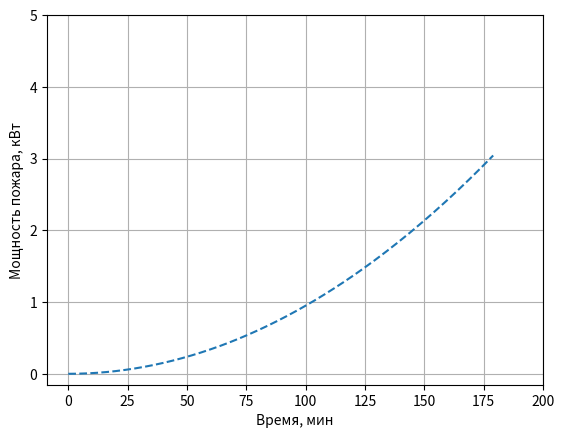

This figure's Python source:
import matplotlib.pyplot as plt
import json

# HRRPUA (Heat Release Rate per Unit Area).

# delta_hc = 48000  # теплота сгорания кДж/кг
# area = 10  # площадь горения м2

# HRRPUA = delta_hc * mi  # Максимальная удельная скорость тепловыделения, которую необходимо задать в поверхности типа «горелка»
# Q1(t) = 1  # зависимость номинальной (соответствующей полному сгоранию) мощности тепловыделения от времени.
# Q_i = Q1(t)/area  # Удельная мощность тепловыделения, задается в исходных данных параметром HRRPUA.
# m_i(t) = Qi/delta_hc  # скорость выгорания
file_name_dict = r'D:\YandexDisk\Python_МетодМатериалы\db_fire_type.json'


class FireTools:
    def __init__(self):
        self.name_flammable_load: str
        self.min_t: int = 0
        self.max_t: int = 180
        self.temperature_air: float = 293.0  # К
        self.__density_air = 1.204  # кг/м3
        self.__specific_heat_of_gas = 1.005  # кДж/кг*К
        self.__acceleration_of_gravity = 9.81  # м/с2

    def get_hrr_result(self):
        q_f = 650  # МДж/м2 Функциональная пожарная нагрузка
        q_n = 15.8  # МДж/кг Низшая теплота сгорания пожарной нагрузки
        psi_spec = 0.015  # кг/(м2*с) Удельная массовая скорость выгорания

        with open(file_name_dict, encoding='utf-8') as file_op:
            name_dict_in = json.load(file_op)
        name_type = "Wardrobe_5-FASTLite"  # Fire Type
        # fire_type = name_dict_in[name_type]
        num_dive = 200  # Divisions in Graph
        t_0 = name_dict_in[name_type]['t_0']
        t_l0 = name_dict_in[name_type]['t_l0']
        t_d = name_dict_in[name_type]['t_d']
        t_end = name_dict_in[name_type]['t_end']
        Q_dotmax = name_dict_in[name_type]['Q_dotmax']
        t_g = name_dict_in[name_type]['t_g']
        alpha_g = name_dict_in[name_type]['alpha_g']
        alpha_d = name_dict_in[name_type]['alpha_d']

        burnout_rate_of_the_combustible_load = 1
        # Время, при котором в центре пожара окажется зона выгорания
        t_hol = q_f / (q_n * psi_spec)
        psi = psi_spec * area_fire  # скорость выгорания горючей нагрузки
        eta = 0.93                  # коэффициент полноты горения
        lower_heat_comb = self.get_lower_heat_of_combustion()
        mass_burn_rate = self.get_specific_mass_burnout_rate()
        fire_area = self.get_area_of_fire()

        hrr_fire = eta * lower_heat_comb * psi

        return hrr_fire

    def get_functional_fire_load(self):
        functional_fire_load = 650  # МДж/м2 Функциональная пожарная нагрузка
        return functional_fire_load

    def get_placement_area(self):
        # м2 Площадь размещения ГН (или помещения очага пожара)
        placement_area = 1
        return placement_area

    def get_lower_heat_of_combustion(self):
        lower_heat_of_combustion = 15.8  # МДж/кг Низшая теплота сгорания пожарной нагрузки
        return lower_heat_of_combustion

    def get_specific_mass_burnout_rate(self):
        # кг/(м2*с) Удельная массовая скорость выгорания
        specific_mass_burnout_rate = 0.015
        return specific_mass_burnout_rate

    def get_linear_flame_propagation_velocity(self):
        # м/с Линейная скорость распространения пламени
        linear_flame_propagation_velocity = 0.0055
        return linear_flame_propagation_velocity

    def get_area_of_fire(self):
        linear_vel = self.get_linear_flame_propagation_velocity()
        area_of_the_fire = []
        for t in range(self.min_t, self.max_t):
            area_of_the_fire.append(3.14 * linear_vel ** 2 * t ** 2)
        return area_of_the_fire

    def get_burn_out_rate_of_flammable_load(self):
        burn_out_rate_of_flammable_load = 1
        return burn_out_rate_of_flammable_load

    def get_plot_fire_mod(self):
        graphic_fire = 1
        data_plot = self.get_area_of_fire()
        x_axes = range(self.min_t, self.max_t)
        y_axes = data_plot
        # print(data_plot)
        plt.plot(x_axes, y_axes, "--")
        plt.xlabel("Время, мин")
        plt.ylabel("Мощность пожара, кВт")
        plt.xlim(xmax=200)
        plt.ylim(ymax=5)
        plt.grid()
        plt.show()
        return graphic_fire

    def get_charact_diameter_of_fire(self):
        max_HRR = 675  # кВт
        charact_diameter_of_fire = (max_HRR/(self.__density_air * self.__specific_heat_of_gas *
                                    self.temperature_air * (self.__acceleration_of_gravity ** 0.5))) ** (2/5)
        return charact_diameter_of_fire

    def get_size_of_cubic_grid_cell(self):
        above_d = self.get_charact_diameter_of_fire()
        norm_grid_multiplier = 5
        size_of_cubic_grid_cell = above_d / norm_grid_multiplier

        return size_of_cubic_grid_cell


fire_mod = FireTools()
area_fire = fire_mod.get_area_of_fire()

above_d = fire_mod.get_charact_diameter_of_fire()
size_cell = fire_mod.get_size_of_cubic_grid_cell()
plot_fire = fire_mod.get_plot_fire_mod()

print(f'D* = {above_d}')
print(f'size_cell = {size_cell}')
